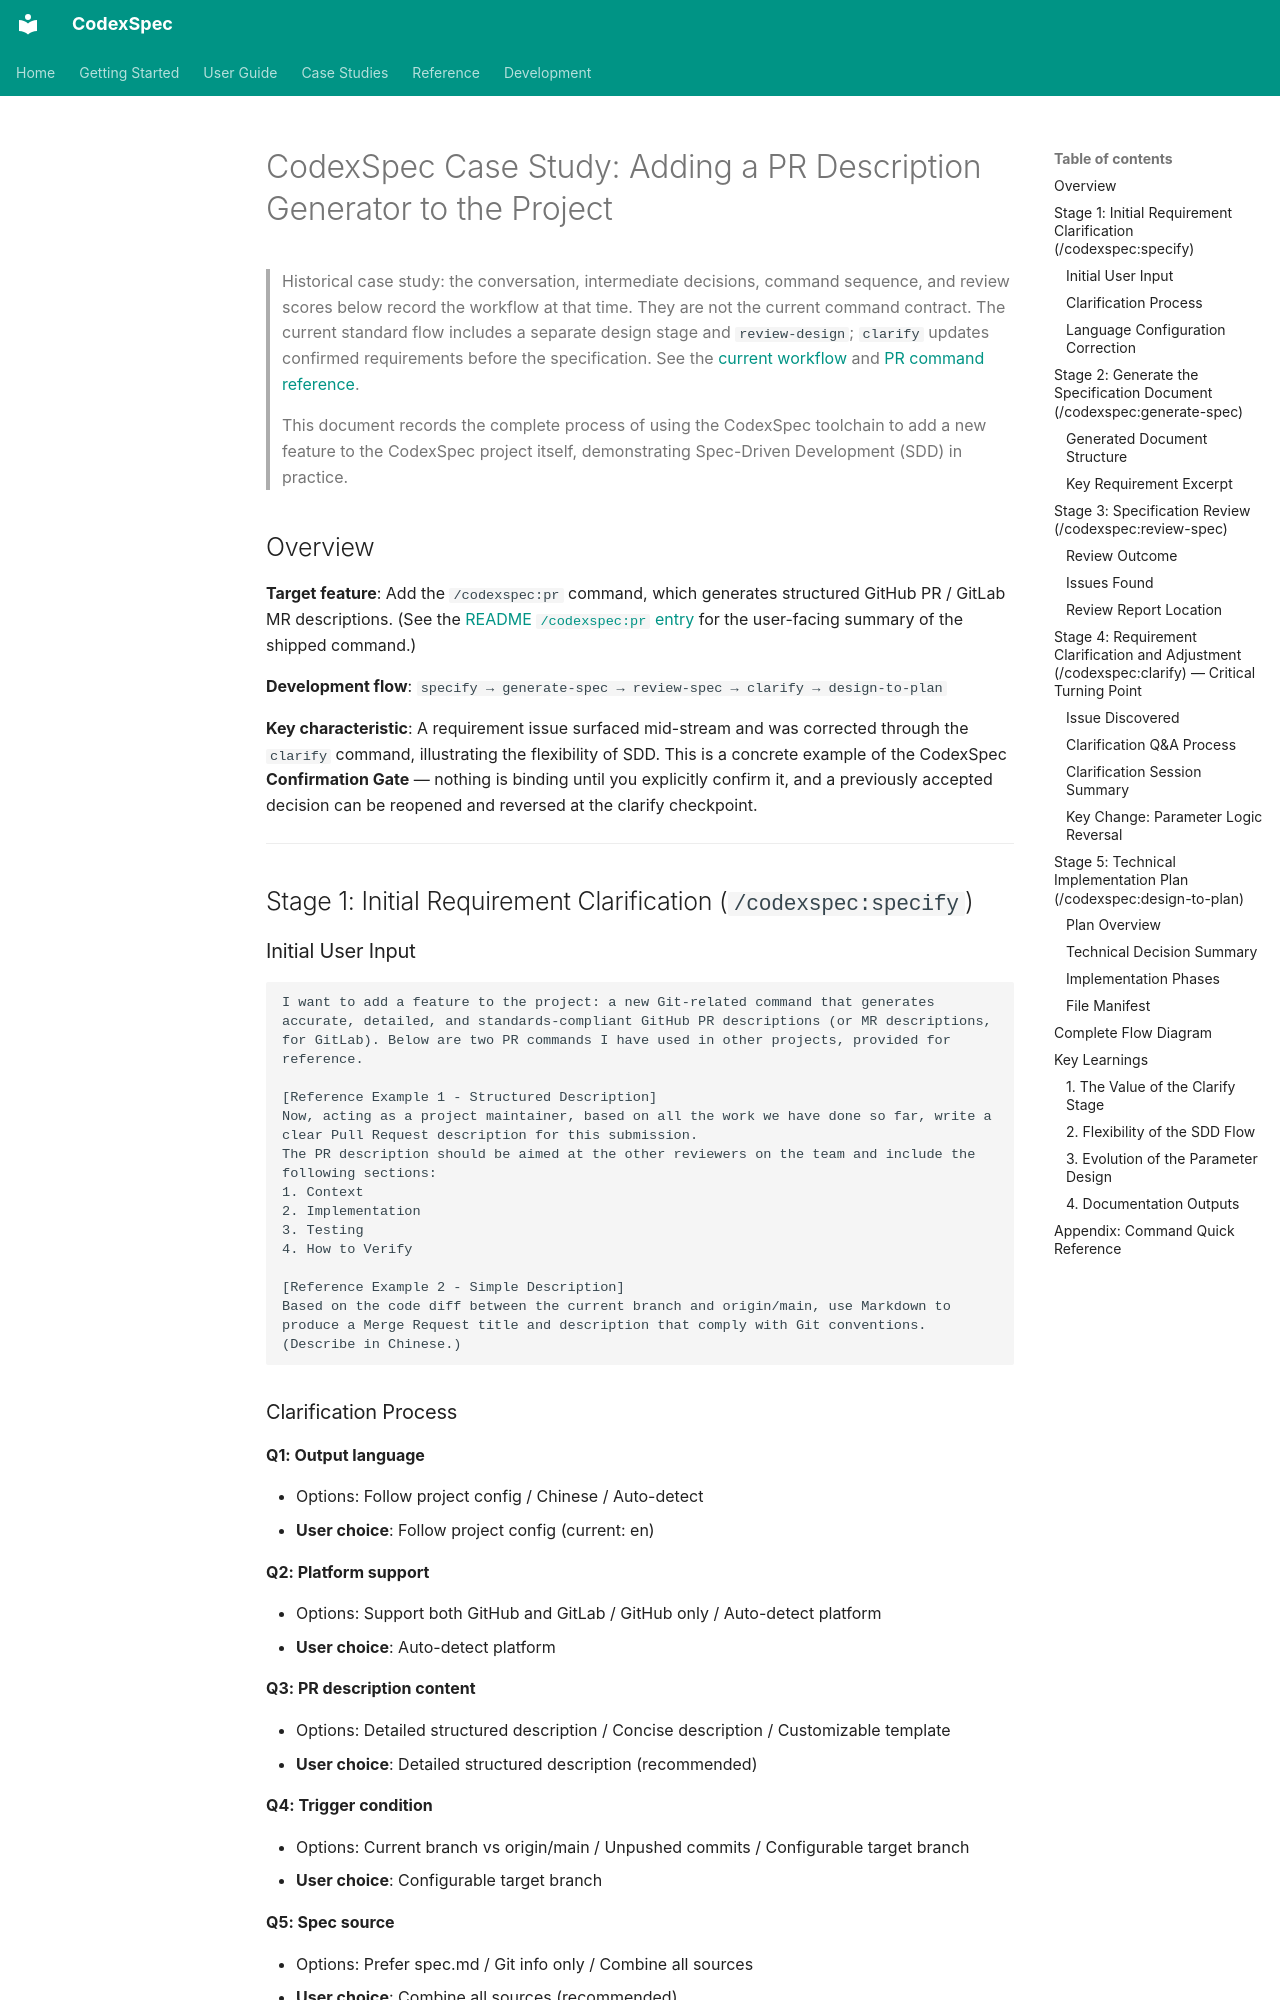

repository: Zts0hg/codexspec · page: en/case-studies/case-study-pr-description-generator/index.html · generator: mkdocs

# CodexSpec Case Study: Adding a PR Description Generator to the Project

> Historical case study: the conversation, intermediate decisions, command sequence, and review scores below record the workflow at that time. They are not the current command contract. The current standard flow includes a separate design stage and `review-design`; `clarify` updates confirmed requirements before the specification. See the [current workflow](../user-guide/workflow.md) and [PR command reference](../user-guide/commands.md#codexspecpr).

> This document records the complete process of using the CodexSpec toolchain to add a new feature to the CodexSpec project itself, demonstrating Spec-Driven Development (SDD) in practice.

## Overview

**Target feature**: Add the `/codexspec:pr` command, which generates structured GitHub PR / GitLab MR descriptions. (See the [README `/codexspec:pr` entry](https://github.com/Zts0hg/codexspec/blob/main/README.md) for the user-facing summary of the shipped command.)

**Development flow**: `specify → generate-spec → review-spec → clarify → design-to-plan`

**Key characteristic**: A requirement issue surfaced mid-stream and was corrected through the `clarify` command, illustrating the flexibility of SDD. This is a concrete example of the CodexSpec **Confirmation Gate** — nothing is binding until you explicitly confirm it, and a previously accepted decision can be reopened and reversed at the clarify checkpoint.

---

## Stage 1: Initial Requirement Clarification (`/codexspec:specify`)

### Initial User Input

```
I want to add a feature to the project: a new Git-related command that generates accurate, detailed, and standards-compliant GitHub PR descriptions (or MR descriptions, for GitLab). Below are two PR commands I have used in other projects, provided for reference.

[Reference Example 1 - Structured Description]
Now, acting as a project maintainer, based on all the work we have done so far, write a clear Pull Request description for this submission.
The PR description should be aimed at the other reviewers on the team and include the following sections:
1. Context
2. Implementation
3. Testing
4. How to Verify

[Reference Example 2 - Simple Description]
Based on the code diff between the current branch and origin/main, use Markdown to produce a Merge Request title and description that comply with Git conventions. (Describe in Chinese.)
```
